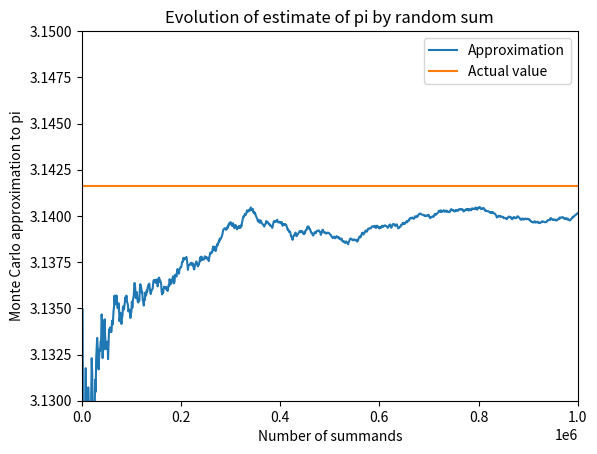

Here is the Python script that generated this plot:
"""
Exercise 8.29: Compute pi by a random sum
[redacted]
"""

import numpy as np
import matplotlib.pyplot as plt

N = 1000000
x_values = np.random.uniform(0, 1, N)
f = lambda x : np.sqrt(1 - x**2)

def randomsum(n):
    x_values_n = x_values[:n]
    return (4 / float(n+1)) * np.sum(f(x_values_n))

N_values = range(0, N+1, 1000)
SN_values = []
constant_pi = [np.pi] * 1001

for n in N_values:
    SN_value = randomsum(n)
    SN_values.append(SN_value)
    
SN_values = np.array(SN_values)
    
plt.title('Evolution of estimate of pi by random sum')
plt.xlabel('Number of summands')
plt.ylabel('Monte Carlo approximation to pi')
plt.plot(N_values, SN_values)
plt.plot(N_values, constant_pi)
plt.legend(['Approximation', 'Actual value'])
plt.axis([0, 1000000, 3.13, 3.15])